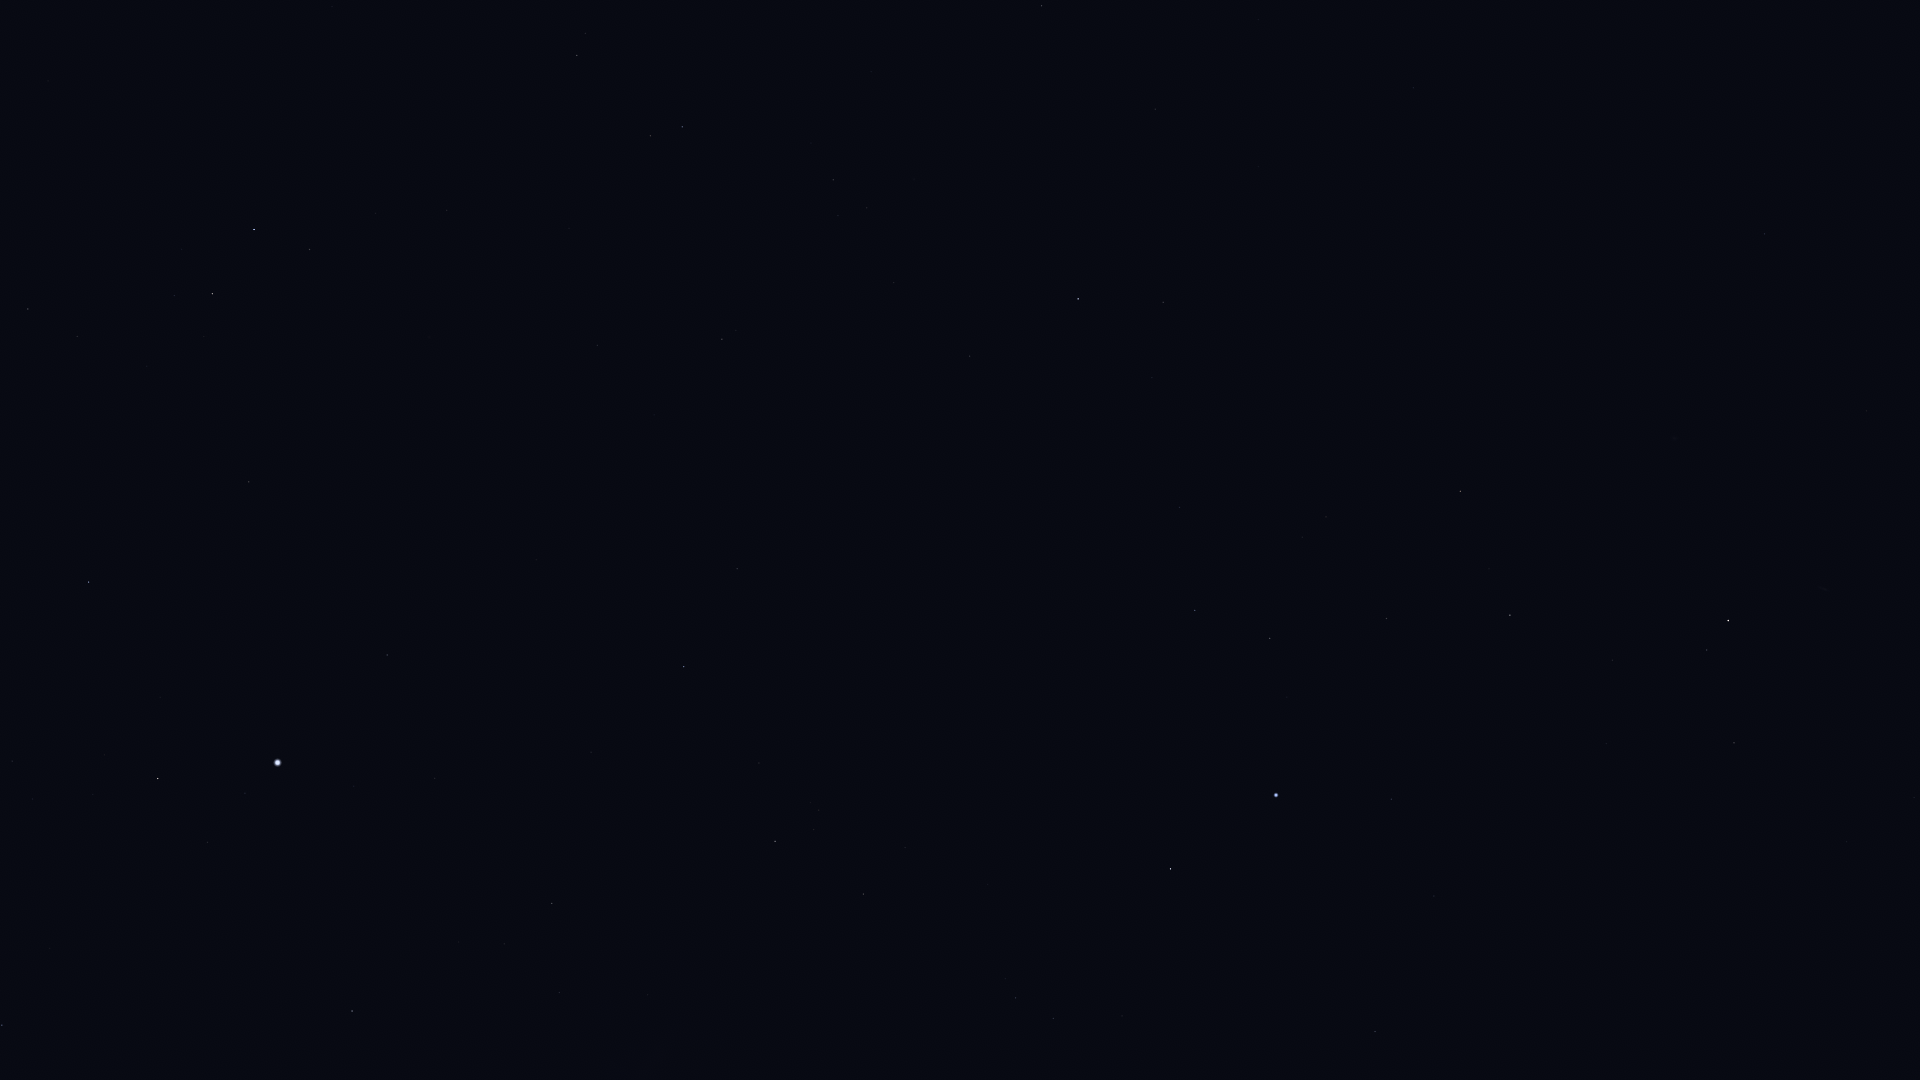

Source data for this figure (header and first rows):
Star_ID, Name, X, Y
765, HIP 765, 1734, 743
2072, HIP 2072, 1707, 650
2081, Ankaa, 1728, 621
2484, HIP 2484, 1375, 1032
3479, Cocibolca, 1877, 207
4577, HIP 4577, 1765, 234
5054, Nenque, 1608, 455
5348, Wurren, 1391, 799
5529, Emiw, 1238, 1034
7083, HIP 7083, 1387, 619
7588, Achernar, 1276, 795
8837, HIP 8837, 1326, 517
9007, HIP 9007, 1270, 638
9236, HIP 9236, 1171, 869
10602, HIP 10602, 1195, 610
11001, HIP 11001, 1053, 1018
11407, HIP 11407, 1180, 507
12394, HIP 12394, 1016, 998
12413, HIP 12413, 1152, 378
12484, HIP 12484, 1088, 661
12486, HIP 12486, 1163, 302
13147, HIP 13147, 1155, 109
13847, Acamar, 1078, 299
14240, HIP 14240, 989, 775
14879, Dalim, 1042, 6
15510, HIP 15510, 970, 356
15578, Intan, 984, 122
17096, Tupi, 877, 597
17440, HIP 17440, 863, 894
17797, HIP 17797, 838, 216
17874, HIP 17874, 833, 180
18597, HIP 18597, 819, 810
19747, HIP 19747, 722, 339
19780, HIP 19780, 775, 841
19893, HIP 19893, 737, 569
19921, HIP 19921, 759, 763
21248, Beemim, 651, 136
21060, HIP 21060, 654, 415
21281, HIP 21281, 684, 667
21393, Theemin, 577, 55
21770, HIP 21770, 597, 345
21861, HIP 21861, 569, 228
21949, HIP 21949, 744, 1066
25859, HIP 25859, 310, 249
26069, HIP 26069, 552, 903
26634, Phact, 254, 229
27100, HIP 27100, 559, 993
27321, HIP 27321, 387, 655
27530, HIP 27530, 435, 778
27628, Wazn, 213, 294
27890, HIP 27890, 504, 944
28199, HIP 28199, 174, 296
28328, HIP 28328, 249, 482
29034, Elkurud, 147, 366
29550, Amadioha, 30, 199
30277, HIP 30277, 28, 309
30438, Canopus, 278, 763
31685, HIP 31685, 89, 582
31895, Nosaxa, 160, 708
32607, HIP 32607, 352, 1011
... 2 more rows
